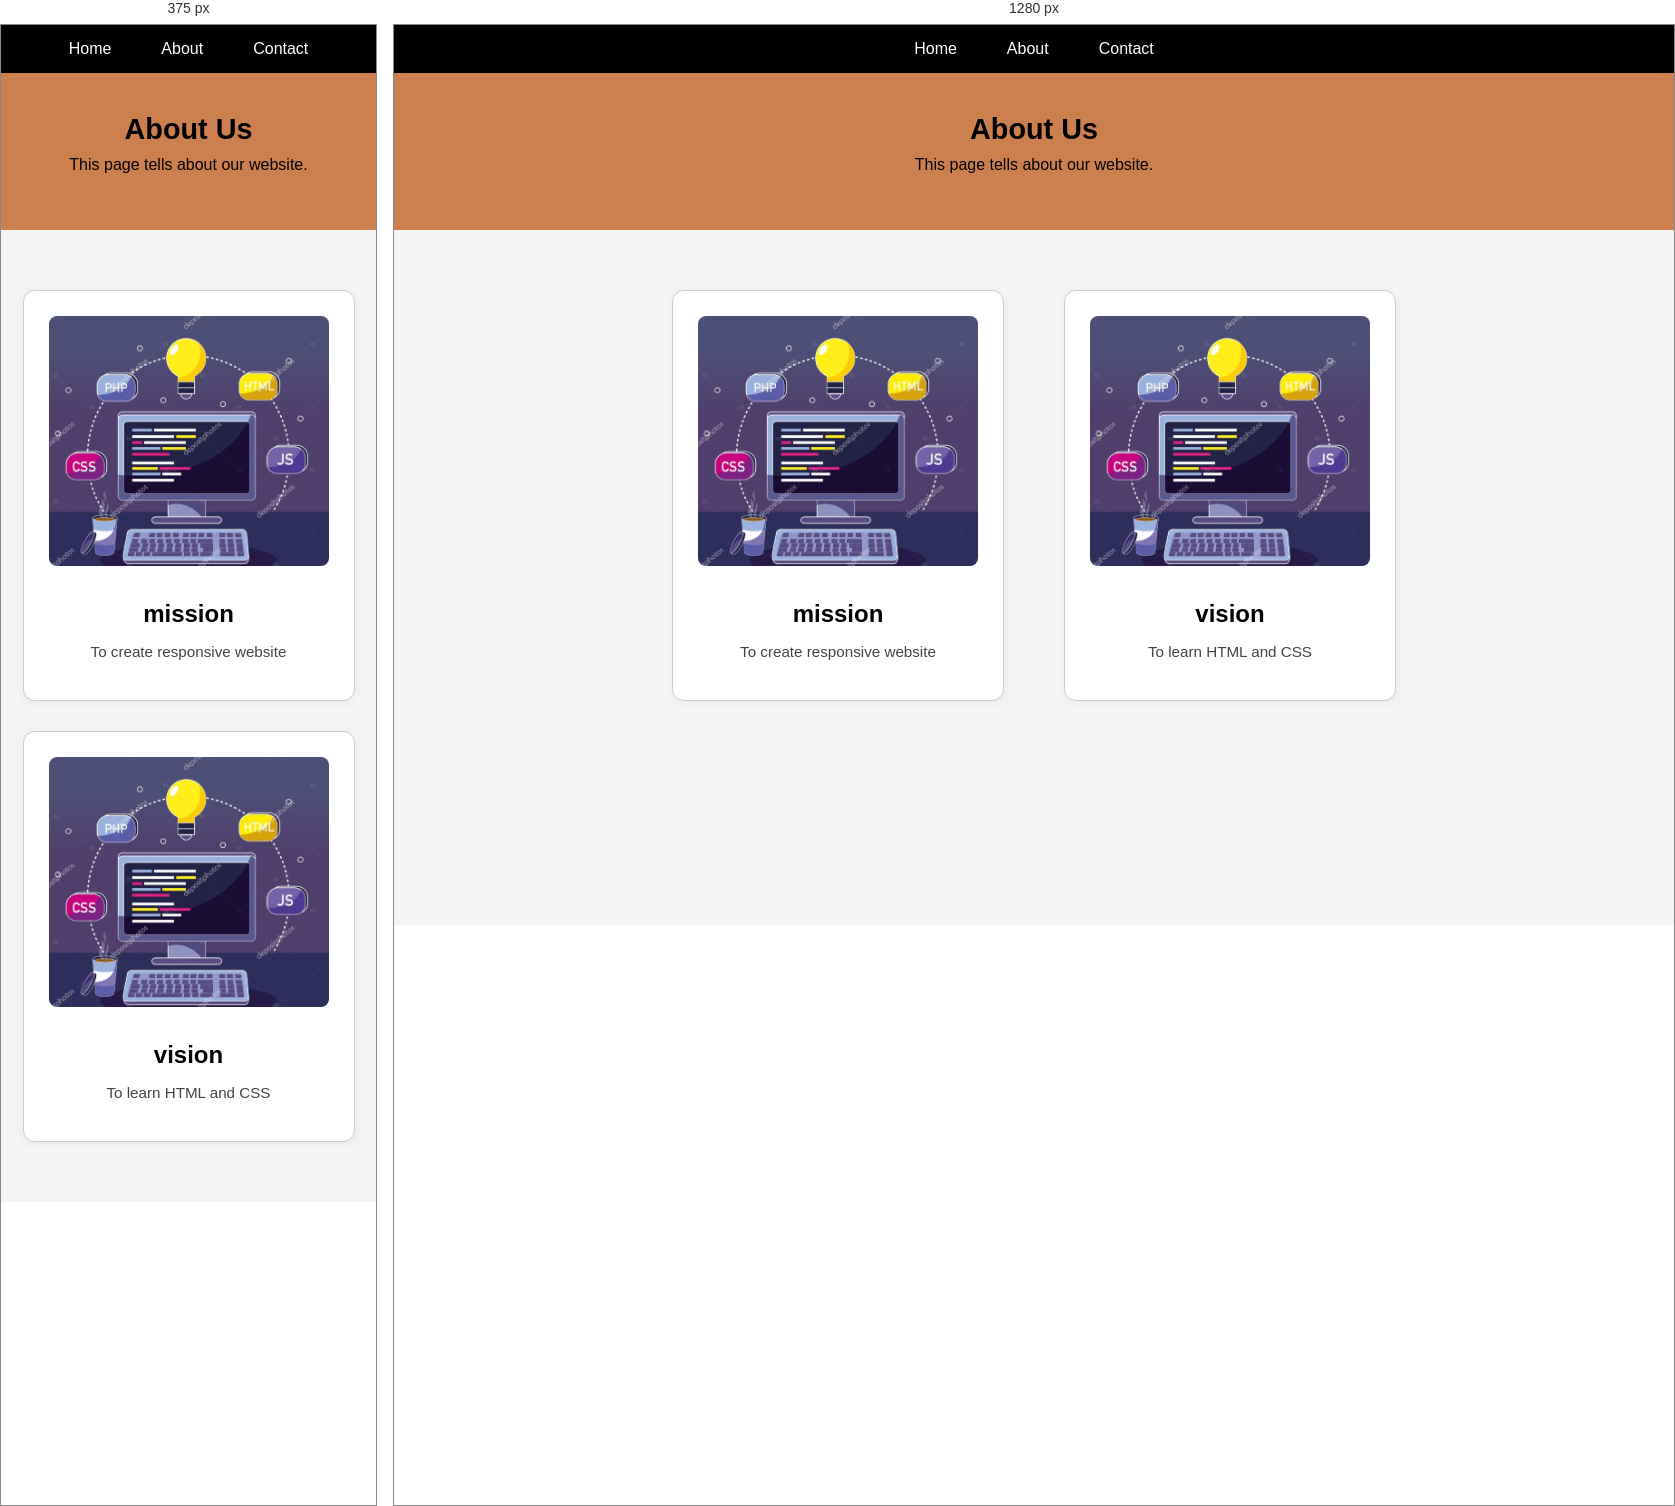
Rendered at 375 px and 1280 px, left to right.

<!-- file: miniproject2.html -->
<!DOCTYPE html>
<html lang="en">
<head>
    <meta charset="UTF-8">
    <meta name="viewport" content="width=device-width, initial-scale=1.0">
    <title>About Us - Mini Project</title>
    <style>
        /* General Reset */
        body {
            margin: 0;
            font-family: Arial, sans-serif;
            text-align: center;
            background-color: #f4f4f4;
        }

        /* Navigation Bar */
        nav {
            background-color: #000;
            padding: 15px 0;
            display: flex;
            justify-content: center;
            gap: 50px;
        }

        nav a {
            color: white;
            text-decoration: none;
            font-size: 1rem;
        }

        nav a:hover {
            color: #cca350;
        }

        /* About Us Hero Section */
        .about-hero {
            background-color: #cc8050; /* Green background from image */
            padding: 40px 20px;
            color: #000;
        }

        .about-hero h1 {
            margin: 0;
            font-size: 1.8rem;
        }

        .about-hero p {
            margin-top: 10px;
            font-size: 1rem;
        }

        /* Mission & Vision Section */
        .content-container {
            display: flex;
            justify-content: center;
            flex-wrap: wrap;
            gap: 60px; /* Wider gap as seen in image */
            padding: 60px 20px;
        }

        .card {
            background: white;
            border: 1px solid #ccc;
            border-radius: 12px;
            padding: 25px;
            width: 280px;
            box-shadow: 0 2px 10px rgba(0,0,0,0.05);
        }

        .card img {
            width: 100%;
            height: auto;
            border-radius: 8px;
            margin-bottom: 20px;
        }

        .card h2 {
            margin: 10px 0;
            font-size: 1.5rem;
            font-weight: bold;
        }

        .card p {
            color: #444;
            font-size: 0.95rem;
        }

        /* Responsive adjustments */
        @media (max-width: 600px) {
            .content-container {
                gap: 30px;
            }
        }
    </style>
</head>
<body>

    <nav>
        <a href="#">Home</a>
        <a href="#">About</a>
        <a href="#">Contact</a>
    </nav>

    <section class="about-hero">
        <h1>About Us</h1>
        <p>This page tells about our website.</p>
    </section>

    <section class="content-container">
        
        <div class="card">
            <img src="image.jpg" width="150">
            <h2>mission</h2>
            <p>To create responsive website</p>
        </div>

        <div class="card">
            <img src="image.jpg" width="150">
            <h2>vision</h2>
            <p>To learn HTML and CSS</p>
        </div>

    </section>

</body>
</html>